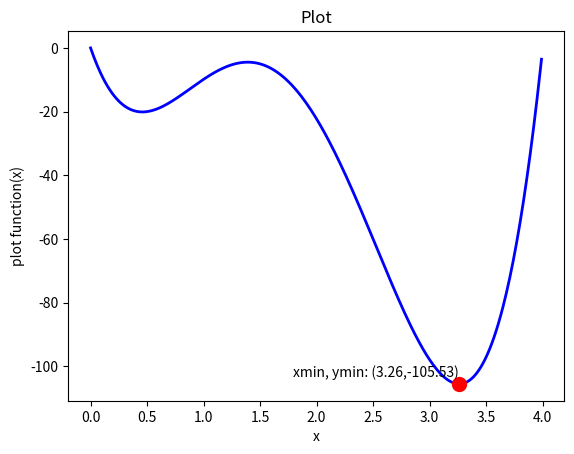

Source code (Python):
# PLOT
# [redacted]
# This code creates a plot based on a formula

from matplotlib import pyplot as plt
import numpy as np


def calculate_polynomial(x:float)->float:
    """
    This function calculates the result of this formula
    12.38·x⁴ - 84.38·x³ + 165.19·x² - 103.05·x
    """
    formula = 12.38 * x ** 4 - 84.38 * x ** 3 + 165.19 * x ** 2 - 103.05 * x
    return formula

x_values = np.arange(0,4, 0.01)
#print(x_values)
y_values = calculate_polynomial(x_values)

min_index = 0
# Calculates minimum
for i in range(0,len(x_values)):
    if y_values[i] <= y_values[min_index]:
        min_index = i
print(x_values[min_index], y_values[min_index])
print(min_index)

plt.xlabel('x')
plt.ylabel('plot function(x)')
plt.title('Plot')
plt.grid(False)
plt.plot(x_values, y_values, color='blue', linewidth=2)
# plot minimum values, ro red circle
plt.plot(x_values[min_index], y_values[min_index],'ro', markersize=10)
plt.annotate(f'xmin, ymin: ({x_values[min_index]:.2f},{y_values[min_index]:.2f})',
             xy = (x_values[min_index], y_values[min_index]),
             xytext=(0,5),
             textcoords='offset points',
             ha='right')
plt.show()









